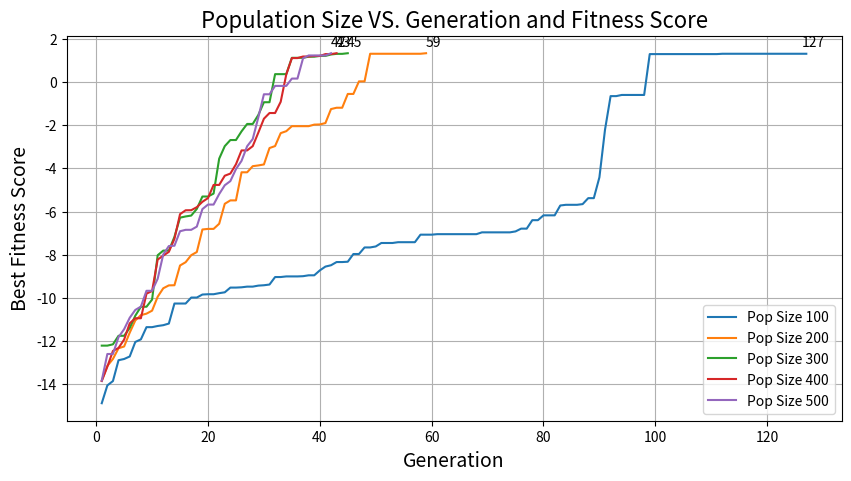
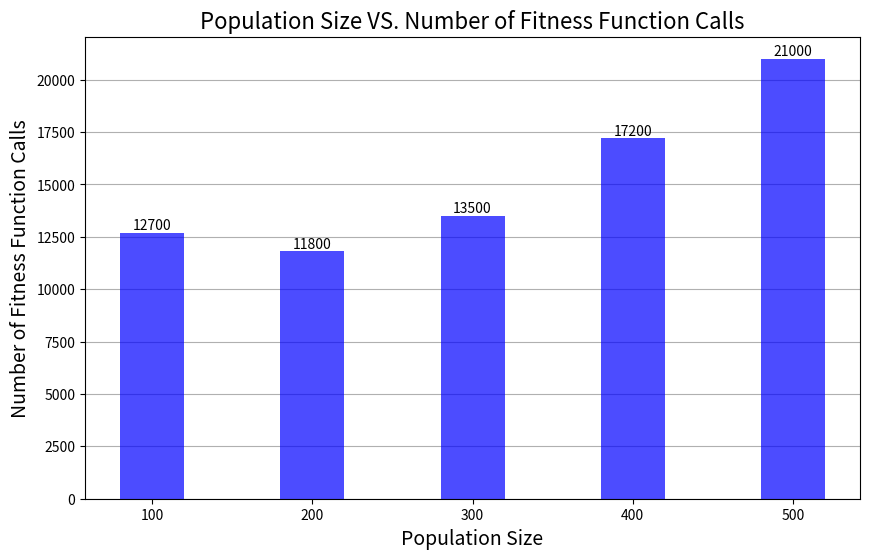

The matplotlib source for these figures, in order:

import matplotlib.pyplot as plt


def population_vs_gen_and_fitness_plot():
    # Each list of tuples represents one run with a certain population size
    gen_and_score_tracker_100 = [(-14.88375, 1), (-14.05882, 2), (-13.85632, 3), (-12.89071, 4), (-12.83419, 5), (-12.71816, 6), (-12.04497, 7), (-11.92314, 8), (-11.35821, 9), (-11.35821, 10), (-11.30419, 11), (-11.2675, 12), (-11.19176, 13), (-10.26317, 14), (-10.26317, 15), (-10.26317, 16), (-9.98651, 17), (-9.98651, 18), (-9.84675, 19), (-9.83266, 20), (-9.83266, 21), (-9.78318, 22), (-9.74334, 23), (-9.52453, 24), (-9.52453, 25), (-9.51137, 26), (-9.48016, 27), (-9.48016, 28), (-9.43332, 29), (-9.41629, 30), (-9.38333, 31), (-9.0355, 32), (-9.0355, 33), (-9.00691, 34), (-9.00691, 35), (-9.00691, 36), (-8.99631, 37), (-8.95553, 38), (-8.95553, 39), (-8.72795, 40), (-8.55091, 41), (-8.48945, 42), (-8.34097, 43), (-8.34097, 44), (-8.32589, 45), (-7.96921, 46), (-7.96921, 47), (-7.66395, 48), (-7.66395, 49), (-7.61828, 50), (-7.45765, 51), (-7.45765, 52), (-7.45765, 53), (-7.42093, 54), (-7.42093, 55), (-7.42093, 56), (-7.42093, 57), (-7.07179, 58), (-7.07179, 59), (-7.07179, 60), (-7.04849, 61), (-7.04849, 62), (-7.04849, 63), (-7.04849, 64), (-7.04849, 65), (-7.04849, 66), (-7.04849, 67), (-7.04849, 68), (-6.96447, 69), (-6.96447, 70), (-6.96447, 71), (-6.96447, 72), (-6.96447, 73), (-6.96447, 74), (-6.9208, 75), (-6.79247, 76), (-6.79247, 77), (-6.40002, 78), (-6.40002, 79), (-6.17613, 80), (-6.17613, 81), (-6.17613, 82), (-5.72013, 83), (-5.68805, 84), (-5.68805, 85), (-5.68805, 86), (-5.65581, 87), (-5.37931, 88), (-5.37931, 89), (-4.41367, 90), (-2.20866, 91), (-0.65074, 92), (-0.65074, 93), (-0.59676, 94), (-0.59676, 95), (-0.59676, 96), (-0.59676, 97), (-0.59676, 98), (1.29699, 99), (1.29699, 100), (1.29699, 101), (1.29699, 102), (1.29699, 103), (1.29699, 104), (1.29699, 105), (1.29699, 106), (1.29699, 107), (1.29699, 108), (1.29699, 109), (1.29699, 110), (1.29699, 111), (1.31227, 112), (1.31227, 113), (1.31227, 114), (1.31227, 115), (1.31227, 116), (1.31227, 117), (1.31227, 118), (1.31227, 119), (1.31227, 120), (1.31227, 121), (1.31227, 122), (1.31227, 123), (1.31227, 124), (1.31227, 125), (1.31227, 126), (1.31227, 127)]
    gen_and_score_tracker_200 = [(-13.83455, 1), (-13.15448, 2), (-12.83237, 3), (-12.3352, 4), (-12.25535, 5), (-11.61378, 6), (-11.04753, 7), (-10.80186, 8), (-10.73272, 9), (-10.59406, 10), (-9.94969, 11), (-9.55605, 12), (-9.42218, 13), (-9.41575, 14), (-8.50059, 15), (-8.34838, 16), (-8.02238, 17), (-7.87658, 18), (-6.83211, 19), (-6.8044, 20), (-6.8044, 21), (-6.56548, 22), (-5.64069, 23), (-5.48321, 24), (-5.48321, 25), (-4.181, 26), (-4.181, 27), (-3.898, 28), (-3.86349, 29), (-3.81756, 30), (-3.05703, 31), (-2.96569, 32), (-2.36623, 33), (-2.27569, 34), (-2.04345, 35), (-2.04345, 36), (-2.04345, 37), (-2.04345, 38), (-1.97205, 39), (-1.96377, 40), (-1.90008, 41), (-1.25097, 42), (-1.189, 43), (-1.189, 44), (-0.54995, 45), (-0.54995, 46), (0.03252, 47), (0.03252, 48), (1.31227, 49), (1.31227, 50), (1.31227, 51), (1.31227, 52), (1.31227, 53), (1.31227, 54), (1.31227, 55), (1.31227, 56), (1.31227, 57), (1.31227, 58), (1.33726, 59)]
    gen_and_score_tracker_300 = [(-12.21441, 1), (-12.21441, 2), (-12.15416, 3), (-11.75852, 4), (-11.75852, 5), (-11.39551, 6), (-10.82756, 7), (-10.41239, 8), (-10.41239, 9), (-10.08045, 10), (-8.02525, 11), (-7.8105, 12), (-7.8105, 13), (-7.17309, 14), (-6.28346, 15), (-6.22781, 16), (-6.1867, 17), (-5.87869, 18), (-5.30419, 19), (-5.30419, 20), (-5.16801, 21), (-3.54984, 22), (-2.96891, 23), (-2.68623, 24), (-2.68623, 25), (-2.28319, 26), (-1.94062, 27), (-1.94062, 28), (-1.52606, 29), (-0.9338, 30), (-0.9338, 31), (0.36771, 32), (0.36771, 33), (0.36771, 34), (1.12461, 35), (1.12461, 36), (1.12461, 37), (1.17589, 38), (1.17589, 39), (1.2136, 40), (1.2136, 41), (1.27885, 42), (1.30784, 43), (1.30784, 44), (1.33726, 45)]
    gen_and_score_tracker_400 = [(-13.85392, 1), (-13.19091, 2), (-12.46054, 3), (-12.32344, 4), (-11.93459, 5), (-11.1814, 6), (-10.94549, 7), (-10.94549, 8), (-9.80524, 9), (-9.68458, 10), (-8.22497, 11), (-8.04434, 12), (-7.86811, 13), (-7.26258, 14), (-6.12121, 15), (-5.94174, 16), (-5.93777, 17), (-5.79887, 18), (-5.54811, 19), (-5.37716, 20), (-4.76662, 21), (-4.76662, 22), (-4.34004, 23), (-4.2409, 24), (-3.81031, 25), (-3.16695, 26), (-3.16695, 27), (-2.96962, 28), (-2.34321, 29), (-1.69768, 30), (-1.43433, 31), (-1.43433, 32), (-0.91466, 33), (0.35448, 34), (1.11232, 35), (1.11232, 36), (1.1846, 37), (1.1846, 38), (1.20899, 39), (1.20959, 40), (1.29699, 41), (1.29699, 42), (1.33726, 43)]
    gen_and_score_tracker_500 = [(-13.83436, 1), (-12.60214, 2), (-12.60214, 3), (-11.82148, 4), (-11.45304, 5), (-10.92409, 6), (-10.55993, 7), (-10.40551, 8), (-9.67361, 9), (-9.67361, 10), (-9.11738, 11), (-7.98832, 12), (-7.59781, 13), (-7.58464, 14), (-6.91319, 15), (-6.84721, 16), (-6.84721, 17), (-6.69912, 18), (-5.88714, 19), (-5.67706, 20), (-5.67706, 21), (-5.18974, 22), (-4.78166, 23), (-4.58931, 24), (-4.03347, 25), (-3.6507, 26), (-2.97397, 27), (-2.63944, 28), (-1.63625, 29), (-0.56544, 30), (-0.56544, 31), (-0.17741, 32), (-0.17741, 33), (-0.17741, 34), (0.16211, 35), (0.16211, 36), (1.10334, 37), (1.2337, 38), (1.2337, 39), (1.2337, 40), (1.2337, 41), (1.33726, 42)]

    # Unzip the data
    score_100, gen_100 = zip(*gen_and_score_tracker_100)
    score_200, gen_200 = zip(*gen_and_score_tracker_200)
    score_300, gen_300 = zip(*gen_and_score_tracker_300)
    score_400, gen_400 = zip(*gen_and_score_tracker_400)
    score_500, gen_500 = zip(*gen_and_score_tracker_500)

    plt.figure(figsize=(10, 5))

    # Plot the data
    plt.plot(gen_100, score_100, label='Pop Size 100')
    plt.plot(gen_200, score_200, label='Pop Size 200')
    plt.plot(gen_300, score_300, label='Pop Size 300')
    plt.plot(gen_400, score_400, label='Pop Size 400')
    plt.plot(gen_500, score_500, label='Pop Size 500')

    # Label the axes and create a legend
    plt.title('Population Size VS. Generation and Fitness Score', fontsize=16)
    plt.xlabel('Generation', fontsize=14)
    plt.ylabel('Best Fitness Score', fontsize=14)
    plt.legend(loc='lower right')
    plt.grid(True)

    # add score annotation for clearer representation
    # plt.annotate(f'{round(score_100[-1], 3)}', xy=(gen_100[-1], score_100[-1]), textcoords="offset points", xytext=(2, 2), ha='center')
    # plt.annotate(f'{round(score_200[-1], 3)}', xy=(gen_200[-1], score_200[-1]), textcoords="offset points", xytext=(2, 2), ha='center')
    # plt.annotate(f'{round(score_300[-1], 3)}', xy=(gen_300[-1], score_300[-1]), textcoords="offset points", xytext=(2, 2), ha='center')
    # plt.annotate(f'{round(score_400[-1], 3)}', xy=(gen_400[-1], score_400[-1]), textcoords="offset points", xytext=(2, 2), ha='center')
    # plt.annotate(f'{round(score_500[-1], 3)}', xy=(gen_500[-1], score_500[-1]), textcoords="offset points", xytext=(2, 2), ha='center')

    # add gen annotation for clearer representation
    plt.annotate(f'{gen_100[-1]}', xy=(gen_100[-1], score_100[-1]), textcoords="offset points", xytext=(5, 5), ha='center')
    plt.annotate(f'{gen_200[-1]}', xy=(gen_200[-1], score_200[-1]), textcoords="offset points", xytext=(5, 5), ha='center')
    plt.annotate(f'{gen_300[-1]}', xy=(gen_300[-1], score_300[-1]), textcoords="offset points", xytext=(5, 5), ha='center')
    plt.annotate(f'{gen_400[-1]}', xy=(gen_400[-1], score_400[-1]), textcoords="offset points", xytext=(5, 5), ha='center')
    plt.annotate(f'{gen_500[-1]}', xy=(gen_500[-1], score_500[-1]), textcoords="offset points", xytext=(5, 5), ha='center')

    plt.show()


def population_size_vs_fitness_calls_bar_plot():
    # Define the population sizes and the corresponding number of fitness function calls
    population_sizes = [100, 200, 300, 400, 500]
    number_of_calls_for_100 = 12700
    number_of_calls_for_200 = 11800
    number_of_calls_for_300 = 13500
    number_of_calls_for_400 = 17200
    number_of_calls_for_500 = 21000
    fitness_calls = [number_of_calls_for_100, number_of_calls_for_200, number_of_calls_for_300, number_of_calls_for_400,
                     number_of_calls_for_500]

    # Create a bar plot
    plt.figure(figsize=(10, 6))
    bars = plt.bar(population_sizes, fitness_calls, width=40, color='blue', alpha=0.7)

    # Set the title and labels
    plt.title('Population Size VS. Number of Fitness Function Calls', fontsize=16)
    plt.xlabel('Population Size', fontsize=14)
    plt.ylabel('Number of Fitness Function Calls', fontsize=14)

    # Add annotation for each bar
    for bar in bars:
        yval = bar.get_height()
        plt.text(bar.get_x() + bar.get_width() / 2, yval, round(yval, 3), ha='center', va='bottom')

    ax = plt.gca()  # gca stands for 'get current axis'
    ax.set_axisbelow(True)
    plt.grid(axis='y')
    plt.show()


if __name__ == '__main__':
    population_vs_gen_and_fitness_plot()
    population_size_vs_fitness_calls_bar_plot()

